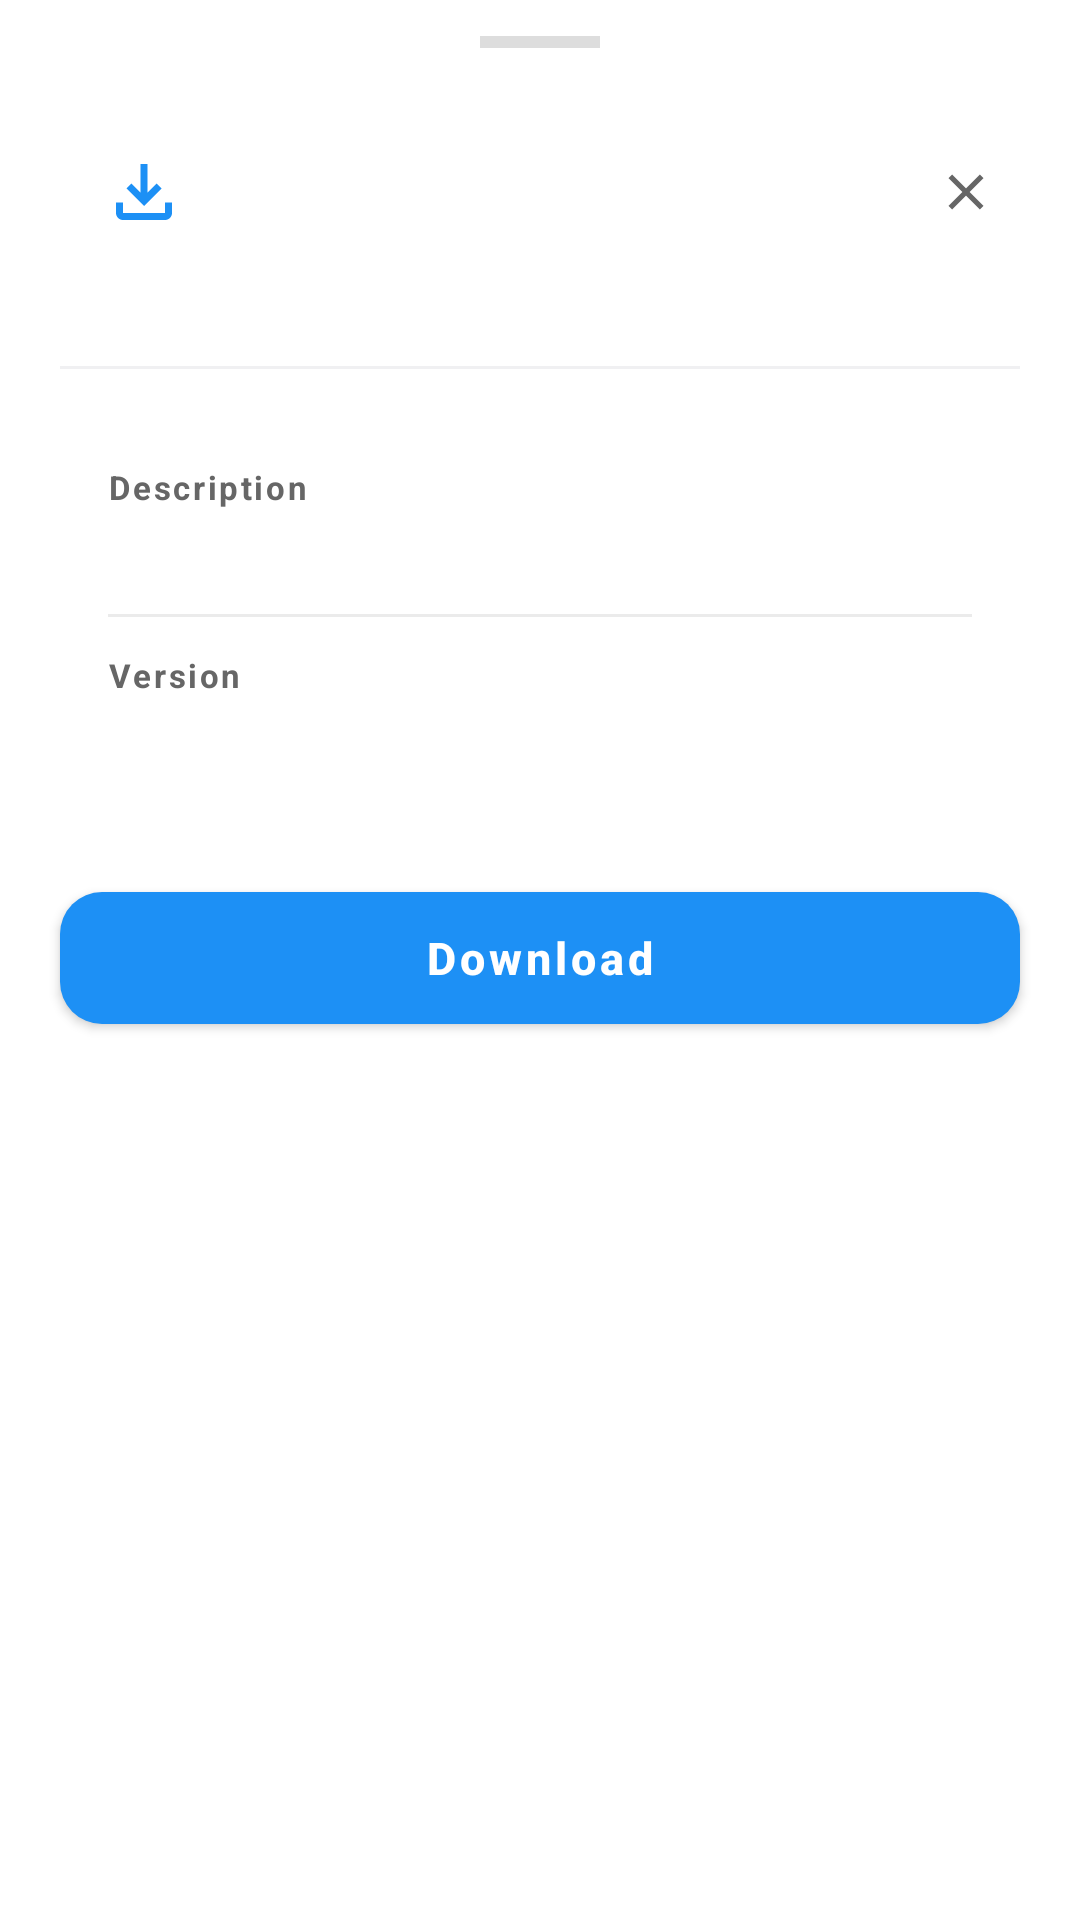

Android layout source for this screen:
<!-- AndroidManifest.xml: application theme Theme.KnowledgeBaseSOPViewer -->
<!-- res/layout/sheet_download_preview.xml -->
<?xml version="1.0" encoding="utf-8"?>
<LinearLayout xmlns:android="http://schemas.android.com/apk/res/android"
    xmlns:app="http://schemas.android.com/apk/res-auto"
    android:layout_width="match_parent"
    android:layout_height="wrap_content"
    android:background="@color/white"
    android:orientation="vertical"
    android:paddingBottom="32dp">

    
    <View
        android:layout_width="40dp"
        android:layout_height="4dp"
        android:layout_gravity="center_horizontal"
        android:layout_marginTop="12dp"
        android:background="#DDDDDD" />

    
    <LinearLayout
        android:layout_width="match_parent"
        android:layout_height="wrap_content"
        android:layout_marginHorizontal="20dp"
        android:layout_marginTop="20dp"
        android:gravity="center_vertical"
        android:orientation="horizontal">

        
        <LinearLayout
            android:layout_width="56dp"
            android:layout_height="56dp"
            android:background="@drawable/bg_rounded_card"
            android:backgroundTint="#EEF2FF"
            android:gravity="center"
            android:orientation="vertical">

            <ImageView
                android:layout_width="28dp"
                android:layout_height="28dp"
                android:src="@drawable/ic_download_border"
                app:tint="@color/brand_blue" />

        </LinearLayout>

        
        <LinearLayout
            android:layout_width="0dp"
            android:layout_height="wrap_content"
            android:layout_marginHorizontal="12dp"
            android:layout_weight="1"
            android:orientation="vertical">

            <TextView
                android:id="@+id/sheetDocTitle"
                android:layout_width="match_parent"
                android:layout_height="wrap_content"
                android:ellipsize="end"
                android:maxLines="2"
                android:textColor="@color/text_primary"
                android:textSize="17sp"
                android:textStyle="bold" />

            <TextView
                android:id="@+id/sheetCategory"
                android:layout_width="wrap_content"
                android:layout_height="wrap_content"
                android:layout_marginTop="4dp"
                android:textColor="@color/brand_blue"
                android:textSize="13sp"
                android:visibility="gone" />

        </LinearLayout>

        
        <ImageView
            android:id="@+id/sheetBtnClose"
            android:layout_width="36dp"
            android:layout_height="36dp"
            android:background="@drawable/bg_rounded_card"
            android:backgroundTint="#F5F5F5"
            android:padding="8dp"
            android:src="@drawable/ic_close"
            app:tint="@color/gray_text" />

    </LinearLayout>

    
    <LinearLayout
        android:layout_width="match_parent"
        android:layout_height="wrap_content"
        android:layout_marginHorizontal="20dp"
        android:layout_marginTop="14dp"
        android:orientation="horizontal">

        <TextView
            android:id="@+id/sheetFileType"
            android:layout_width="wrap_content"
            android:layout_height="wrap_content"
            android:layout_marginEnd="8dp"
            android:background="@drawable/bg_rounded_card"
            android:backgroundTint="#F0FDF4"
            android:paddingHorizontal="12dp"
            android:paddingVertical="5dp"
            android:textColor="#16A34A"
            android:textSize="12sp"
            android:textStyle="bold"
            android:visibility="gone" />

        <TextView
            android:id="@+id/sheetStatus"
            android:layout_width="wrap_content"
            android:layout_height="wrap_content"
            android:background="@drawable/bg_rounded_card"
            android:paddingHorizontal="12dp"
            android:paddingVertical="5dp"
            android:textSize="12sp"
            android:textStyle="bold"
            android:visibility="gone" />

    </LinearLayout>

    
    <View
        android:layout_width="match_parent"
        android:layout_height="1dp"
        android:layout_marginHorizontal="20dp"
        android:layout_marginTop="16dp"
        android:background="#F0F0F2" />

    
    <LinearLayout
        android:layout_width="match_parent"
        android:layout_height="wrap_content"
        android:layout_marginHorizontal="20dp"
        android:layout_marginTop="16dp"
        android:background="@drawable/bg_rounded_card"
        android:backgroundTint="#F9FAFB"
        android:orientation="vertical"
        android:padding="16dp">

        
        <TextView
            android:layout_width="wrap_content"
            android:layout_height="wrap_content"
            android:text="Description"
            android:textColor="@color/gray_text"
            android:textSize="11sp"
            android:textStyle="bold"
            android:letterSpacing="0.08" />

        <TextView
            android:id="@+id/sheetDescription"
            android:layout_width="match_parent"
            android:layout_height="wrap_content"
            android:layout_marginTop="4dp"
            android:lineSpacingExtra="3dp"
            android:textColor="@color/text_primary"
            android:textSize="14sp" />

        
        <View
            android:layout_width="match_parent"
            android:layout_height="1dp"
            android:layout_marginVertical="12dp"
            android:background="#EBEBEB" />

        
        <TextView
            android:layout_width="wrap_content"
            android:layout_height="wrap_content"
            android:text="Version"
            android:textColor="@color/gray_text"
            android:textSize="11sp"
            android:textStyle="bold"
            android:letterSpacing="0.08" />

        <TextView
            android:id="@+id/sheetVersion"
            android:layout_width="match_parent"
            android:layout_height="wrap_content"
            android:layout_marginTop="4dp"
            android:textColor="@color/text_primary"
            android:textSize="14sp" />

    </LinearLayout>

    
    <com.google.android.material.button.MaterialButton
        android:id="@+id/sheetBtnDownload"
        android:layout_width="match_parent"
        android:layout_height="56dp"
        android:layout_marginHorizontal="20dp"
        android:layout_marginTop="20dp"
        android:drawableStart="@drawable/ic_download_border"
        android:drawablePadding="8dp"
        android:text="Download"
        android:textAllCaps="false"
        android:textSize="15sp"
        android:textStyle="bold"
        app:cornerRadius="14dp"
        app:iconTint="@color/white" />

</LinearLayout>
<!-- resources referenced by this layout -->
<resources>
  <color name="brand_blue">#1D90F5</color>
  <color name="gray_text">#666666</color>
  <color name="text_primary">#333333</color>
  <color name="white">#FFFFFF</color>
  <!-- drawable ic_close (drawable) -->
  <vector xmlns:android="http://schemas.android.com/apk/res/android"
      android:width="20dp"
      android:height="20dp"
      android:viewportWidth="24"
      android:viewportHeight="24">
      <path
          android:fillColor="#000000"
          android:pathData="M19,6.41L17.59,5 12,10.59 6.41,5 5,6.41 10.59,12 5,17.59 6.41,19 12,13.41 17.59,19 19,17.59 13.41,12 19,6.41z" />
  </vector>
  <!-- drawable ic_download_border (drawable) -->
  <vector xmlns:android="http://schemas.android.com/apk/res/android"
      android:width="20dp"
      android:height="20dp"
      android:viewportWidth="24"
      android:viewportHeight="24">
    <path
        android:fillColor="#FF000000"
        android:pathData="M18,15v3H6v-3H4v3c0,1.1 0.9,2 2,2h12c1.1,0 2,-0.9 2,-2v-3H18zM17,11l-1.41,-1.41L13,12.17V4h-2v8.17L8.41,9.59L7,11l5,5 5,-5z"/>
  </vector>
  <style name="Theme.KnowledgeBaseSOPViewer" parent="Theme.MaterialComponents.Light.NoActionBar">
          <item name="colorPrimary">@color/brand_blue</item>
          <item name="colorPrimaryDark">@color/brand_blue</item>
          <item name="colorAccent">@color/brand_teal</item>
          <item name="android:windowBackground">@color/bg_light</item>
      </style>
  <color name="brand_teal">#29D1B1</color>
  <color name="bg_light">#F5F5F7</color>
</resources>
